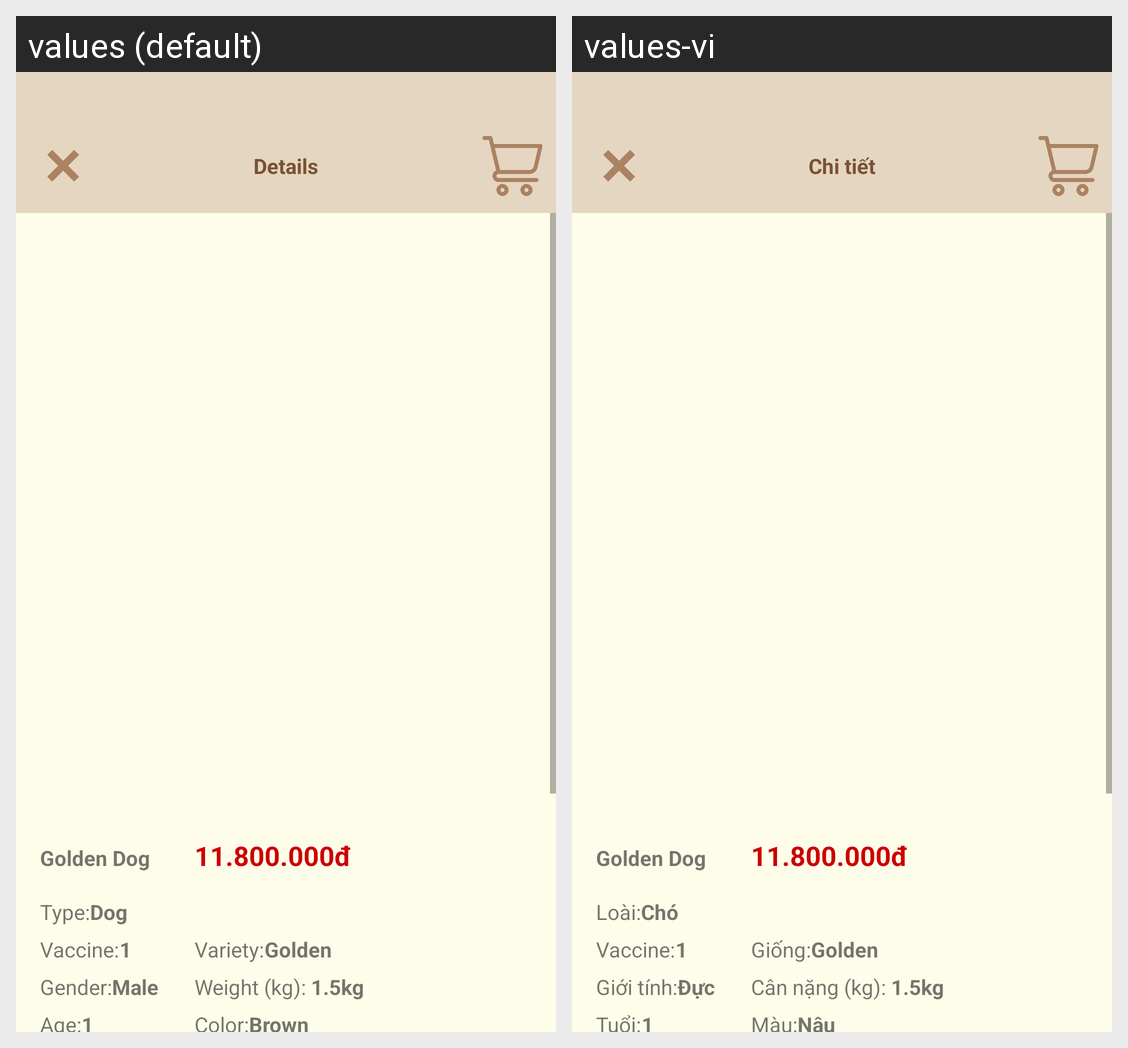

Strings drawn on this Android screen and how each of the app's shown locales translates them:
Android screen res/layout/fragment_detail_pet.xml rendered under 2 locales, left to right: values (default), values-vi. Device: Nexus 5 (rendered at 1080×1920; each locale shown at half size, 540×960, under a caption strip naming it); theme Theme.PetInto.
Strings drawn on this screen, with the default value and each locale's value (text and hints the layout hard-codes, and strings that could not be matched under every locale, appear in the picture but are not listed):

details
  values: Details
  values-vi: Chi tiết

booking_pet_type
  values: Type:
  values-vi: Loài:

type_dog
  values: Dog
  values-vi: Chó

vaccine
  values: Vaccine:
  values-vi: Vaccine:  [not translated; the default value is used]

booking_detail_hotel_pet_information_variety
  values: Variety:
  values-vi: Giống:

pet_gender
  values: Gender:
  values-vi: Giới tính:

pet_gender_male
  values: Male
  values-vi: Đực

weight
  values: Weight (kg): 
  values-vi: Cân nặng (kg): 

age
  values: Age:
  values-vi: Tuổi:

booking_detail_hotel_pet_information_color
  values: Color:
  values-vi: Màu:

booking_detail_hotel_pet_color
  values: Brown
  values-vi: Nâu
